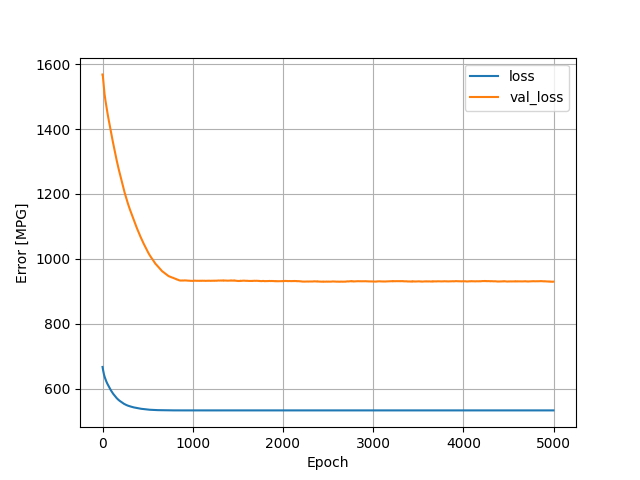

Source data for this figure (header and first rows):
, loss, val_loss, epoch
0, 667.3, 1568, 0
1, 665.2, 1568, 1
2, 663.4, 1567, 2
3, 662, 1564, 3
4, 660.5, 1561, 4
5, 659, 1558, 5
6, 657.4, 1554, 6
7, 655.9, 1551, 7
8, 654.5, 1548, 8
9, 653, 1545, 9
10, 651.6, 1542, 10
11, 650.2, 1540, 11
12, 648.8, 1537, 12
13, 647.5, 1533, 13
14, 646.3, 1530, 14
15, 645.1, 1526, 15
16, 644, 1523, 16
17, 642.9, 1521, 17
18, 641.8, 1518, 18
19, 640.8, 1516, 19
20, 639.8, 1513, 20
21, 638.8, 1511, 21
22, 637.9, 1508, 22
23, 637.1, 1506, 23
24, 636.2, 1504, 24
25, 635.4, 1501, 25
26, 634.6, 1499, 26
27, 633.8, 1497, 27
28, 633.1, 1495, 28
29, 632.2, 1493, 29
30, 631.5, 1491, 30
31, 630.7, 1489, 31
32, 629.9, 1488, 32
33, 629.2, 1486, 33
34, 628.4, 1484, 34
35, 627.7, 1483, 35
36, 626.9, 1481, 36
37, 626.2, 1479, 37
38, 625.4, 1478, 38
39, 624.7, 1476, 39
40, 624, 1474, 40
41, 623.3, 1472, 41
42, 622.6, 1470, 42
43, 621.9, 1468, 43
44, 621.3, 1467, 44
45, 620.6, 1465, 45
46, 620, 1463, 46
47, 619.4, 1461, 47
48, 618.8, 1460, 48
49, 618.2, 1458, 49
50, 617.6, 1457, 50
51, 617, 1455, 51
52, 616.4, 1453, 52
53, 615.8, 1451, 53
54, 615.3, 1450, 54
55, 614.7, 1448, 55
56, 614.2, 1447, 56
57, 613.6, 1445, 57
58, 613, 1444, 58
59, 612.5, 1442, 59
... 4,940 more rows
